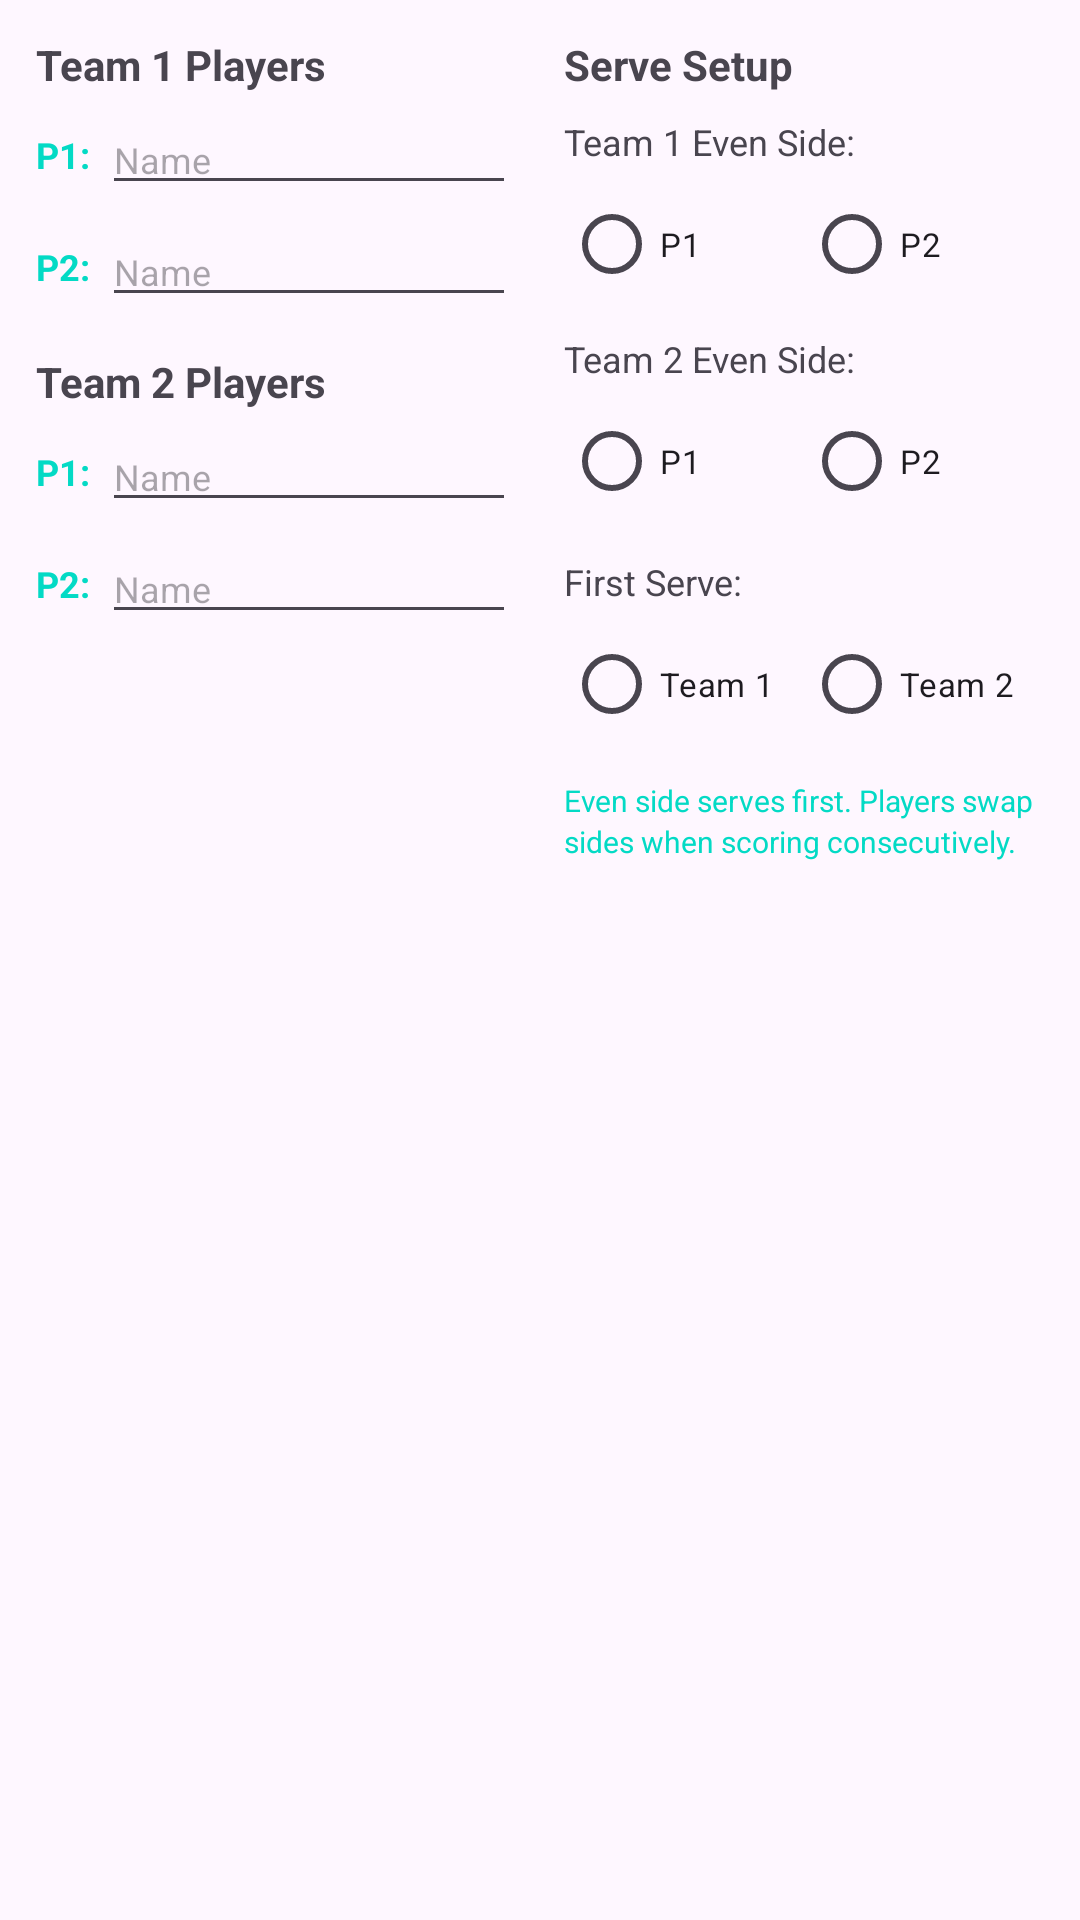

Reconstruct the res/layout file that produces this screen, plus the resources it refers to.
<!-- AndroidManifest.xml: application theme Theme.Badminton_Scorekeeper -->
<!-- res/layout/player_names_dialog.xml -->
<?xml version="1.0" encoding="utf-8"?>
<ScrollView xmlns:android="http://schemas.android.com/apk/res/android"
    android:layout_width="match_parent"
    android:layout_height="wrap_content">

    <LinearLayout
        android:layout_width="match_parent"
        android:layout_height="wrap_content"
        android:orientation="vertical"
        android:padding="12dp">

        
        <LinearLayout
            android:layout_width="match_parent"
            android:layout_height="wrap_content"
            android:orientation="horizontal"
            android:weightSum="2">

            
            <LinearLayout
                android:layout_width="0dp"
                android:layout_height="wrap_content"
                android:layout_weight="1"
                android:orientation="vertical"
                android:paddingEnd="8dp">

                
                <TextView
                    android:layout_width="match_parent"
                    android:layout_height="wrap_content"
                    android:text="Team 1 Players"
                    android:textStyle="bold"
                    android:textSize="14sp"
                    android:layout_marginBottom="4dp" />

                <LinearLayout
                    android:layout_width="match_parent"
                    android:layout_height="wrap_content"
                    android:orientation="horizontal"
                    android:gravity="center_vertical"
                    android:layout_marginBottom="4dp">

                    <TextView
                        android:layout_width="wrap_content"
                        android:layout_height="wrap_content"
                        android:text="P1:"
                        android:textStyle="bold"
                        android:textSize="12sp"
                        android:textColor="?android:attr/colorAccent"
                        android:paddingEnd="4dp" />

                    <EditText
                        android:id="@+id/team1Player1Input"
                        android:layout_width="0dp"
                        android:layout_height="wrap_content"
                        android:layout_weight="1"
                        android:hint="Name"
                        android:textSize="12sp"
                        android:singleLine="true" />
                </LinearLayout>

                <LinearLayout
                    android:layout_width="match_parent"
                    android:layout_height="wrap_content"
                    android:orientation="horizontal"
                    android:gravity="center_vertical"
                    android:layout_marginBottom="12dp">

                    <TextView
                        android:layout_width="wrap_content"
                        android:layout_height="wrap_content"
                        android:text="P2:"
                        android:textStyle="bold"
                        android:textSize="12sp"
                        android:textColor="?android:attr/colorAccent"
                        android:paddingEnd="4dp" />

                    <EditText
                        android:id="@+id/team1Player2Input"
                        android:layout_width="0dp"
                        android:layout_height="wrap_content"
                        android:layout_weight="1"
                        android:hint="Name"
                        android:textSize="12sp"
                        android:singleLine="true" />
                </LinearLayout>

                
                <TextView
                    android:layout_width="match_parent"
                    android:layout_height="wrap_content"
                    android:text="Team 2 Players"
                    android:textStyle="bold"
                    android:textSize="14sp"
                    android:layout_marginBottom="4dp" />

                <LinearLayout
                    android:layout_width="match_parent"
                    android:layout_height="wrap_content"
                    android:orientation="horizontal"
                    android:gravity="center_vertical"
                    android:layout_marginBottom="4dp">

                    <TextView
                        android:layout_width="wrap_content"
                        android:layout_height="wrap_content"
                        android:text="P1:"
                        android:textStyle="bold"
                        android:textSize="12sp"
                        android:textColor="?android:attr/colorAccent"
                        android:paddingEnd="4dp" />

                    <EditText
                        android:id="@+id/team2Player1Input"
                        android:layout_width="0dp"
                        android:layout_height="wrap_content"
                        android:layout_weight="1"
                        android:hint="Name"
                        android:textSize="12sp"
                        android:singleLine="true" />
                </LinearLayout>

                <LinearLayout
                    android:layout_width="match_parent"
                    android:layout_height="wrap_content"
                    android:orientation="horizontal"
                    android:gravity="center_vertical"
                    android:layout_marginBottom="8dp">

                    <TextView
                        android:layout_width="wrap_content"
                        android:layout_height="wrap_content"
                        android:text="P2:"
                        android:textStyle="bold"
                        android:textSize="12sp"
                        android:textColor="?android:attr/colorAccent"
                        android:paddingEnd="4dp" />

                    <EditText
                        android:id="@+id/team2Player2Input"
                        android:layout_width="0dp"
                        android:layout_height="wrap_content"
                        android:layout_weight="1"
                        android:hint="Name"
                        android:textSize="12sp"
                        android:singleLine="true" />
                </LinearLayout>
            </LinearLayout>

            
            <LinearLayout
                android:layout_width="0dp"
                android:layout_height="wrap_content"
                android:layout_weight="1"
                android:orientation="vertical"
                android:paddingStart="8dp">

                <TextView
                    android:layout_width="match_parent"
                    android:layout_height="wrap_content"
                    android:text="Serve Setup"
                    android:textStyle="bold"
                    android:textSize="14sp"
                    android:layout_marginBottom="8dp" />

                
                <TextView
                    android:layout_width="match_parent"
                    android:layout_height="wrap_content"
                    android:text="Team 1 Even Side:"
                    android:textSize="12sp"
                    android:layout_marginBottom="2dp" />

                <RadioGroup
                    android:id="@+id/team1EvenPlayerGroup"
                    android:layout_width="match_parent"
                    android:layout_height="wrap_content"
                    android:orientation="horizontal"
                    android:layout_marginBottom="6dp">

                    <RadioButton
                        android:id="@+id/team1Player1Even"
                        android:layout_width="0dp"
                        android:layout_height="wrap_content"
                        android:layout_weight="1"
                        android:text="P1"
                        android:textSize="11sp" />

                    <RadioButton
                        android:id="@+id/team1Player2Even"
                        android:layout_width="0dp"
                        android:layout_height="wrap_content"
                        android:layout_weight="1"
                        android:text="P2"
                        android:textSize="11sp" />
                </RadioGroup>

                
                <TextView
                    android:layout_width="match_parent"
                    android:layout_height="wrap_content"
                    android:text="Team 2 Even Side:"
                    android:textSize="12sp"
                    android:layout_marginBottom="2dp" />

                <RadioGroup
                    android:id="@+id/team2EvenPlayerGroup"
                    android:layout_width="match_parent"
                    android:layout_height="wrap_content"
                    android:orientation="horizontal"
                    android:layout_marginBottom="8dp">

                    <RadioButton
                        android:id="@+id/team2Player1Even"
                        android:layout_width="0dp"
                        android:layout_height="wrap_content"
                        android:layout_weight="1"
                        android:text="P1"
                        android:textSize="11sp" />

                    <RadioButton
                        android:id="@+id/team2Player2Even"
                        android:layout_width="0dp"
                        android:layout_height="wrap_content"
                        android:layout_weight="1"
                        android:text="P2"
                        android:textSize="11sp" />
                </RadioGroup>

                
                <TextView
                    android:layout_width="match_parent"
                    android:layout_height="wrap_content"
                    android:text="First Serve:"
                    android:textSize="12sp"
                    android:layout_marginBottom="2dp" />

                <RadioGroup
                    android:id="@+id/firstServeTeamGroup"
                    android:layout_width="match_parent"
                    android:layout_height="wrap_content"
                    android:orientation="horizontal"
                    android:layout_marginBottom="8dp">

                    <RadioButton
                        android:id="@+id/team1FirstServe"
                        android:layout_width="0dp"
                        android:layout_height="wrap_content"
                        android:layout_weight="1"
                        android:text="Team 1"
                        android:textSize="11sp" />

                    <RadioButton
                        android:id="@+id/team2FirstServe"
                        android:layout_width="0dp"
                        android:layout_height="wrap_content"
                        android:layout_weight="1"
                        android:text="Team 2"
                        android:textSize="11sp" />
                </RadioGroup>

                
                <TextView
                    android:layout_width="match_parent"
                    android:layout_height="wrap_content"
                    android:text="Even side serves first. Players swap sides when scoring consecutively."
                    android:textSize="10sp"
                    android:textColor="?android:attr/colorAccent"
                    android:lineSpacingExtra="2dp" />
            </LinearLayout>
        </LinearLayout>

    </LinearLayout>
</ScrollView>
<!-- resources referenced by this layout -->
<resources>
  <style name="Theme.Badminton_Scorekeeper" parent="Theme.Material3.DayNight">
          
          <item name="windowNoTitle">true</item>
          <item name="windowActionBar">false</item>
          
          <item name="colorPrimary">@color/purple_500</item>
          <item name="colorPrimaryVariant">@color/purple_700</item>
          <item name="colorOnPrimary">@color/white</item>
          
          <item name="colorSecondary">@color/teal_200</item>
          <item name="colorSecondaryVariant">@color/teal_700</item>
          <item name="colorOnSecondary">@color/black</item>
          
          <item name="android:statusBarColor">?attr/colorPrimaryVariant</item>
          
      </style>
  <color name="purple_500">#FF6200EE</color>
  <color name="purple_700">#FF3700B3</color>
  <color name="white">#FFFFFFFF</color>
  <color name="teal_200">#FF03DAC5</color>
  <color name="teal_700">#FF018786</color>
  <color name="black">#FF000000</color>
</resources>
